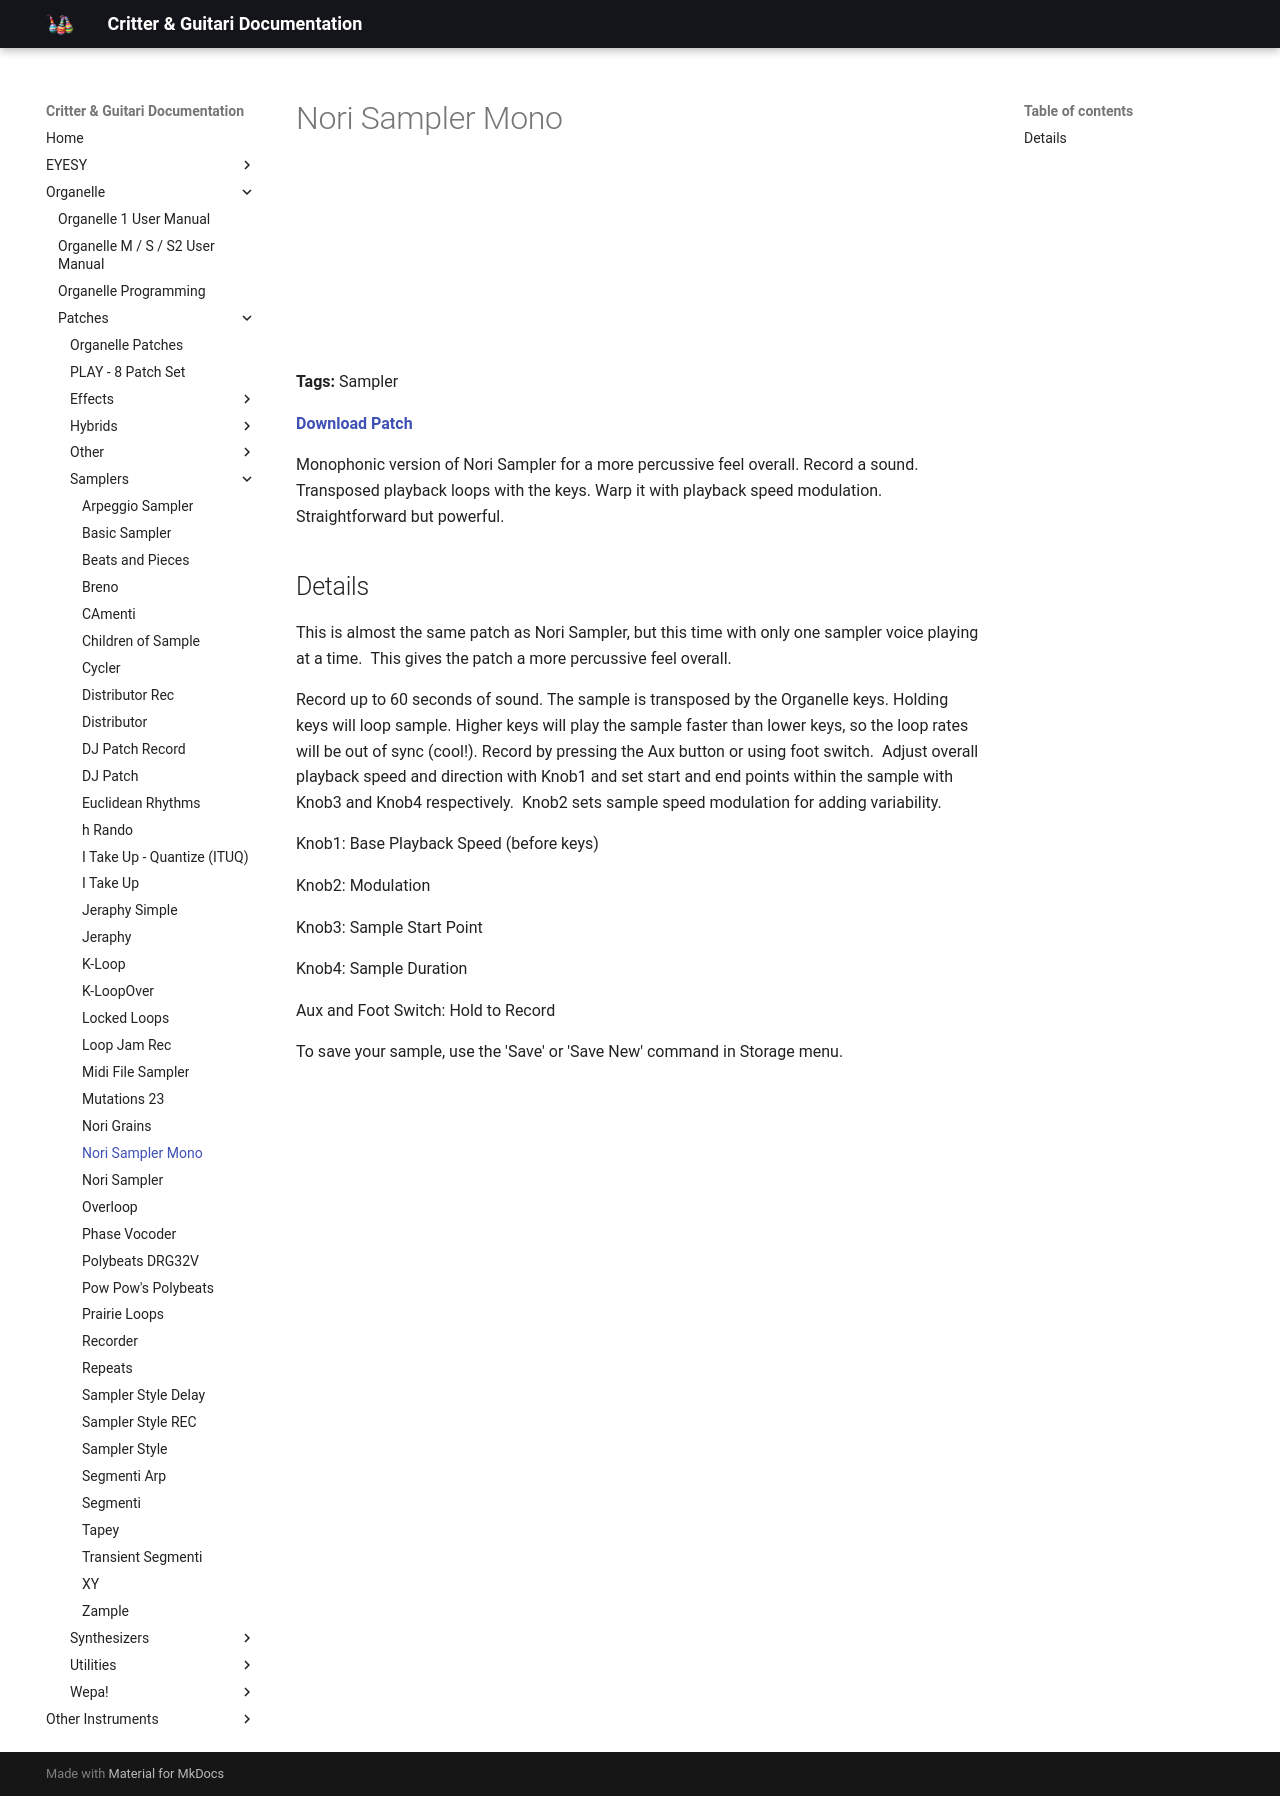

repository: critterandguitari/cg-docs · page: Organelle/patches/Samplers/nori-sampler-mono/index.html · generator: mkdocs

---
title: Nori Sampler Mono
date: 2016-02-04
tags:
  - Sampler
---


# Nori Sampler Mono


<iframe width="100%" height="166" scrolling="no" frameborder="no" src="https://w.soundcloud.com/player/?url=https%3A//api.soundcloud.com/tracks/245453979&color=%23ff5500"></iframe>

**Tags:** Sampler

**[Download Patch](http://thepeacetreaty.org/organelle/patches/Nori%20Sampler%20Mono.zip)**

Monophonic version of Nori Sampler for a more percussive feel overall. Record a sound. Transposed playback loops with the keys. Warp it with playback speed modulation. Straightforward but powerful.

## Details

This is almost the same patch as Nori Sampler, but this time with only one sampler voice playing at a time.  This gives the patch a more percussive feel overall.

Record up to 60 seconds of sound. The sample is transposed by the Organelle keys. Holding keys will loop sample. Higher keys will play the sample faster than lower keys, so the loop rates will be out of sync (cool!). Record by pressing the Aux button or using foot switch.  Adjust overall playback speed and direction with Knob1 and set start and end points within the sample with Knob3 and Knob4 respectively.  Knob2 sets sample speed modulation for adding variability.

Knob1: Base Playback Speed (before keys)

Knob2: Modulation

Knob3: Sample Start Point

Knob4: Sample Duration

Aux and Foot Switch: Hold to Record

To save your sample, use the 'Save' or 'Save New' command in Storage menu.
